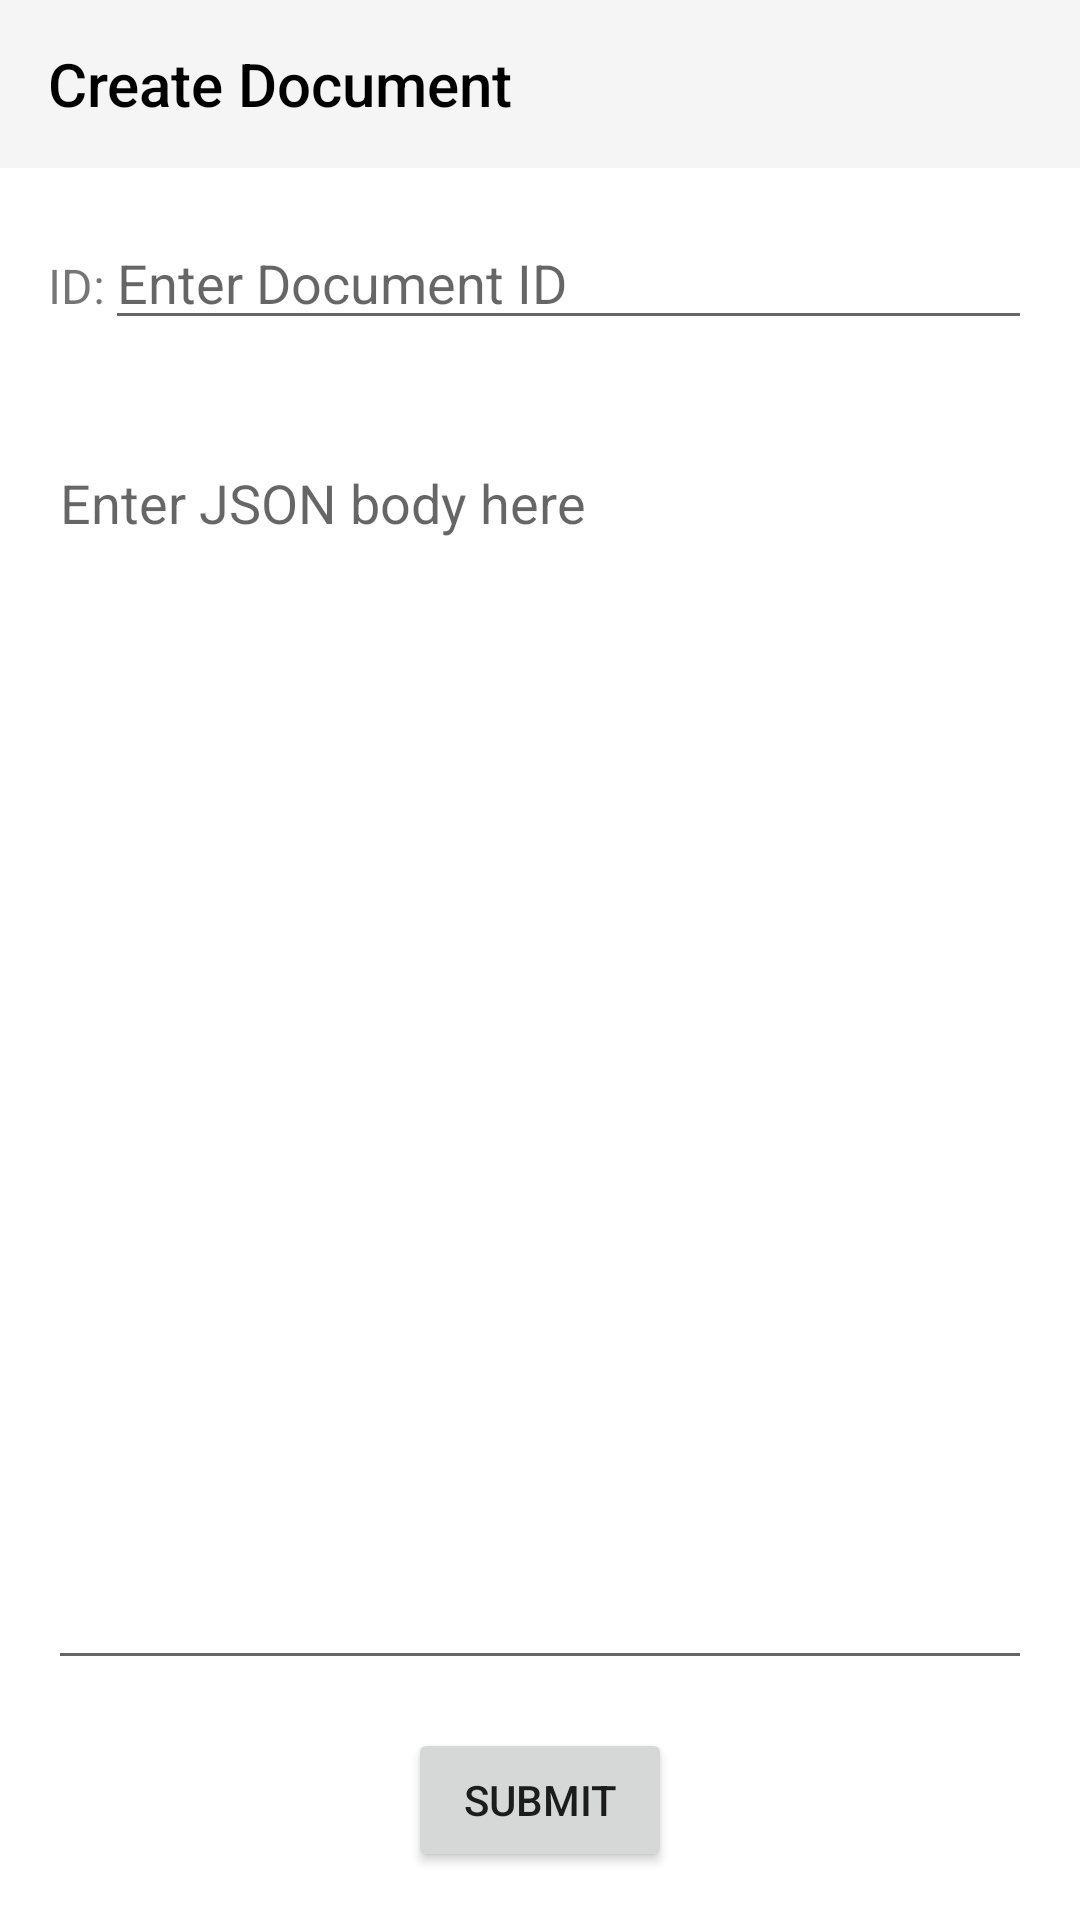

The Android layout XML behind this screen, and the referenced resources:
<!-- AndroidManifest.xml: activity theme Theme.Couchbaselite_syncgateway -->
<!-- res/layout/activity_create.xml -->
<?xml version="1.0" encoding="utf-8"?>
<androidx.constraintlayout.widget.ConstraintLayout
    xmlns:android="http://schemas.android.com/apk/res/android"
    xmlns:app="http://schemas.android.com/apk/res-auto"
    xmlns:tools="http://schemas.android.com/tools"
    android:id="@+id/createConstraintLayout"
    android:layout_width="match_parent"
    android:layout_height="match_parent"
    android:background="@android:color/white"
    tools:context=".ui.theme.createdocument.CreateActivity">

    
    <androidx.appcompat.widget.Toolbar
        android:id="@+id/toolbar"
        android:layout_width="0dp"
        android:layout_height="?attr/actionBarSize"
        android:background="?attr/colorPrimary"
        app:title="Create Document"
        app:titleTextColor="@android:color/black"
        app:layout_constraintTop_toTopOf="parent"
        app:layout_constraintStart_toStartOf="parent"
        app:layout_constraintEnd_toEndOf="parent" />

    
    <LinearLayout
        android:id="@+id/idContainer"
        android:layout_width="0dp"
        android:layout_height="wrap_content"
        android:orientation="horizontal"
        android:padding="16dp"
        app:layout_constraintTop_toBottomOf="@id/toolbar"
        app:layout_constraintStart_toStartOf="parent"
        app:layout_constraintEnd_toEndOf="parent">

        <TextView
            android:id="@+id/labelId"
            android:layout_width="wrap_content"
            android:layout_height="wrap_content"
            android:text="ID:"
            android:textSize="16sp" />

        <EditText
            android:id="@+id/editTextId"
            android:layout_width="0dp"
            android:layout_height="wrap_content"
            android:layout_weight="1"
            android:hint="Enter Document ID"
            android:inputType="text" />
    </LinearLayout>

    
    <EditText
        android:id="@+id/editTextJson"
        android:layout_width="0dp"
        android:layout_height="0dp"
        android:hint="Enter JSON body here"
        android:inputType="textMultiLine"
        android:minLines="10"
        android:gravity="top|start"
        android:layout_margin="16dp"
        app:layout_constraintTop_toBottomOf="@id/idContainer"
        app:layout_constraintStart_toStartOf="parent"
        app:layout_constraintEnd_toEndOf="parent"
        app:layout_constraintBottom_toTopOf="@id/submitButton" />

    
    <Button
        android:id="@+id/submitButton"
        android:layout_width="wrap_content"
        android:layout_height="wrap_content"
        android:text="Submit"
        app:layout_constraintBottom_toBottomOf="parent"
        app:layout_constraintStart_toStartOf="parent"
        app:layout_constraintEnd_toEndOf="parent"
        android:layout_marginBottom="16dp" />

</androidx.constraintlayout.widget.ConstraintLayout>
<!-- resources referenced by this layout -->
<resources>
  <style name="Theme.Couchbaselite_syncgateway" parent="Theme.AppCompat.Light.NoActionBar">
          
      </style>
</resources>
